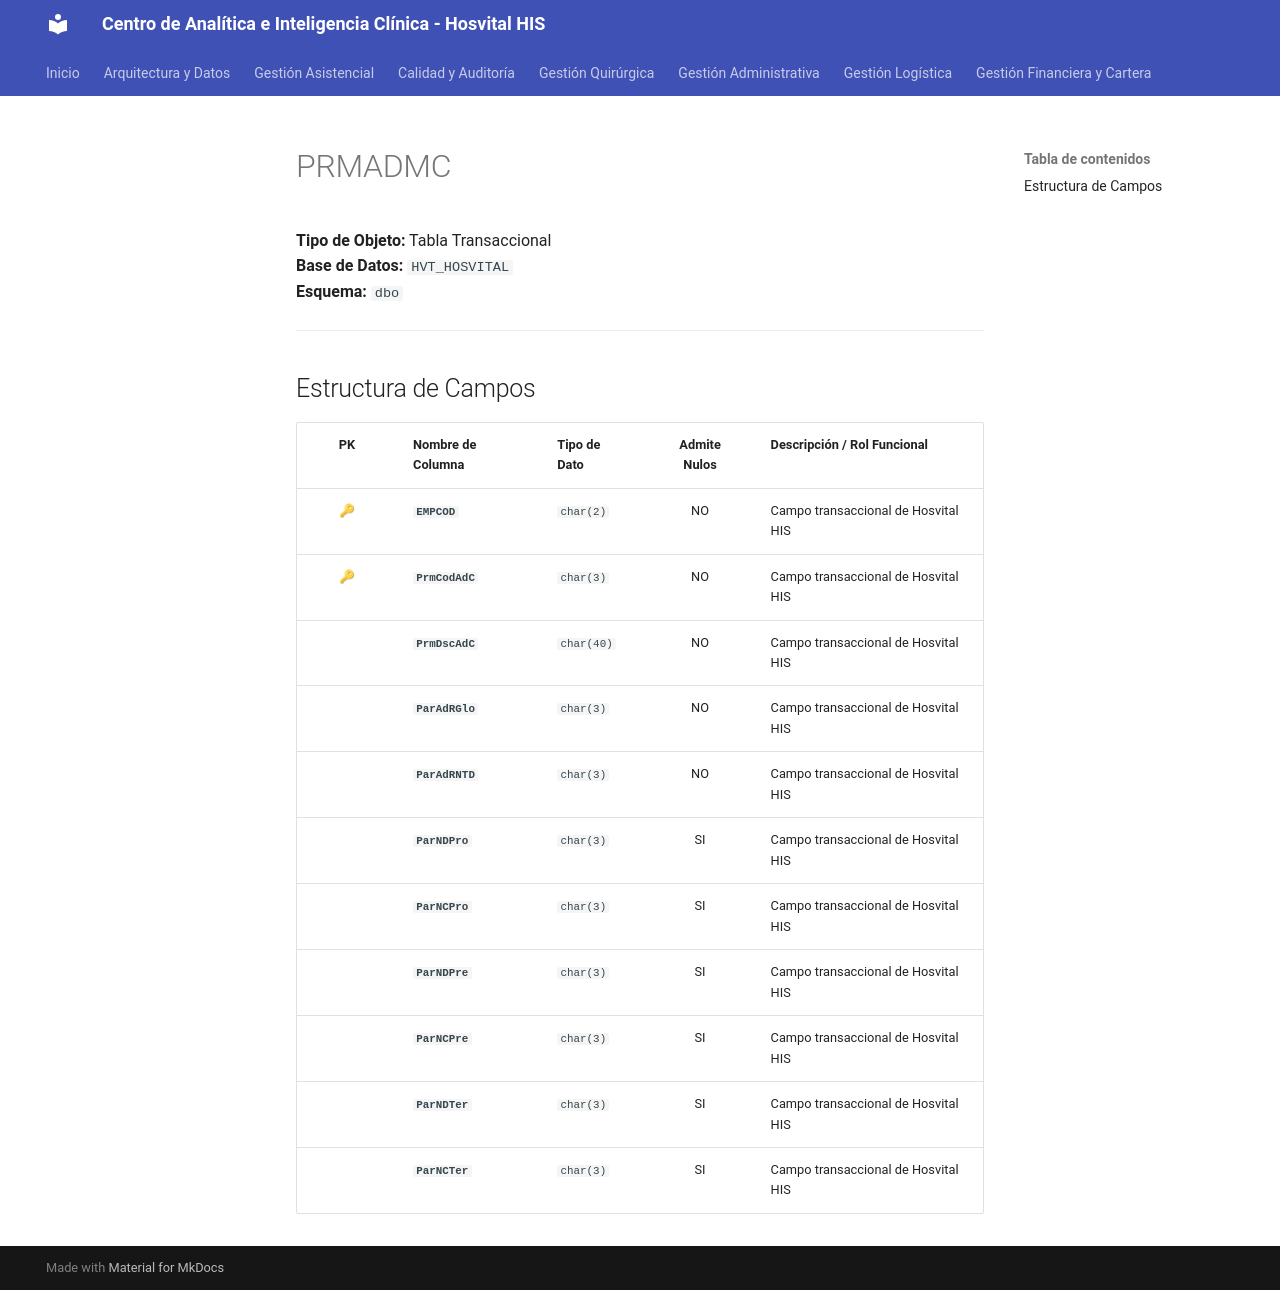

repository: SoporteSaludtech/superset-docs · page: diccionario-general/PRMADMC/index.html · generator: mkdocs

# PRMADMC

**Tipo de Objeto:** Tabla Transaccional  
**Base de Datos:** `HVT_HOSVITAL`  
**Esquema:** `dbo`

---

## Estructura de Campos

| PK | Nombre de Columna | Tipo de Dato | Admite Nulos | Descripción / Rol Funcional |
| :-: | :--- | :--- | :-: | :--- |
| 🔑 | **`EMPCOD`** | `char(2)` | NO | Campo transaccional de Hosvital HIS |
| 🔑 | **`PrmCodAdC`** | `char(3)` | NO | Campo transaccional de Hosvital HIS |
|  | **`PrmDscAdC`** | `char(40)` | NO | Campo transaccional de Hosvital HIS |
|  | **`ParAdRGlo`** | `char(3)` | NO | Campo transaccional de Hosvital HIS |
|  | **`ParAdRNTD`** | `char(3)` | NO | Campo transaccional de Hosvital HIS |
|  | **`ParNDPro`** | `char(3)` | SI | Campo transaccional de Hosvital HIS |
|  | **`ParNCPro`** | `char(3)` | SI | Campo transaccional de Hosvital HIS |
|  | **`ParNDPre`** | `char(3)` | SI | Campo transaccional de Hosvital HIS |
|  | **`ParNCPre`** | `char(3)` | SI | Campo transaccional de Hosvital HIS |
|  | **`ParNDTer`** | `char(3)` | SI | Campo transaccional de Hosvital HIS |
|  | **`ParNCTer`** | `char(3)` | SI | Campo transaccional de Hosvital HIS |
